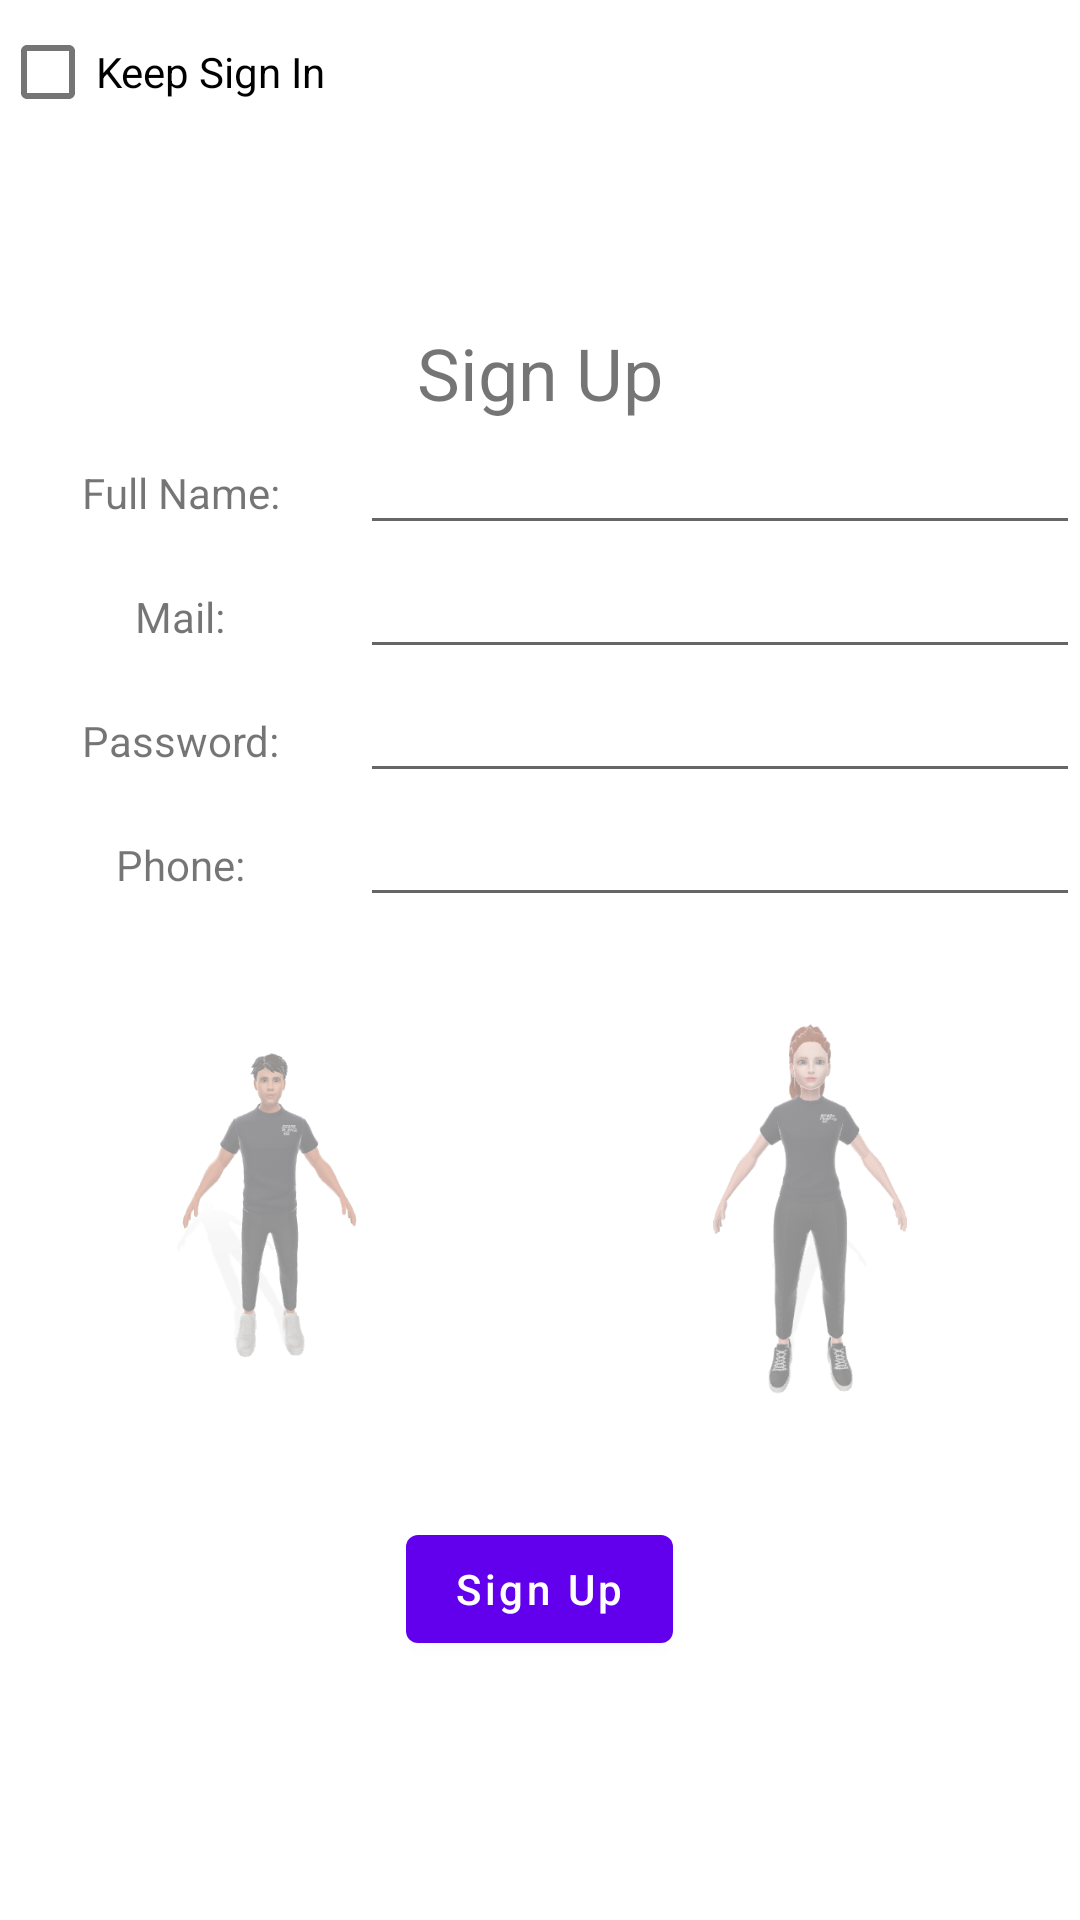

Android layout source for this screen:
<!-- AndroidManifest.xml: application theme Theme.Mathematics -->
<!-- res/layout/activity_sign_up2.xml -->
<?xml version="1.0" encoding="utf-8"?>
<LinearLayout xmlns:android="http://schemas.android.com/apk/res/android"
    xmlns:app="http://schemas.android.com/apk/res-auto"
    xmlns:tools="http://schemas.android.com/tools"
    android:orientation="vertical"
    android:layout_width="match_parent"
    android:layout_height="match_parent"
    tools:context=".SignUpActivity">

    <CheckBox
        android:id="@+id/keepSignInID2"
        android:layout_width="match_parent"
        android:layout_height="wrap_content"
        android:text="Keep Sign In"
/>

    <TextView
        android:id="@+id/textView3"
        android:layout_width="match_parent"
        android:gravity="center"
        android:layout_height="wrap_content"
        android:layout_marginTop="60dp"
        android:text="Sign Up"
        android:textSize="24sp"
        />
<LinearLayout
    android:layout_width="match_parent"
    android:layout_height="wrap_content"
    android:orientation="horizontal">
    <TextView
        android:id="@+id/textView4"
        android:layout_width="0dp"
        android:layout_weight="1"
        android:gravity="center"
        android:layout_height="wrap_content"
        android:text="Full Name:"
         />
    <EditText
        android:id="@+id/editTextTextPersonName"
        android:layout_width="0dp"
        android:layout_weight="2"

        android:layout_height="wrap_content"
        android:ems="10"
        android:inputType="textPersonName"
         />

</LinearLayout>
    <LinearLayout
        android:layout_width="match_parent"
        android:layout_height="wrap_content"
        android:orientation="horizontal">


    <TextView
        android:id="@+id/textView5"
        android:layout_width="0dp"
        android:layout_weight="1"
        android:gravity="center"
        android:layout_height="wrap_content"
        android:text="Mail:"
         />

        <EditText
            android:id="@+id/editTextTextEmailAddress"
            android:layout_width="0dp"
            android:layout_weight="2"
            android:layout_height="wrap_content"
            android:ems="10"
            android:inputType="textEmailAddress"
             />

    </LinearLayout>
    <LinearLayout
        android:layout_width="match_parent"
        android:layout_height="wrap_content"
        android:orientation="horizontal">

    <TextView
        android:id="@+id/textView6"
        android:layout_width="0dp"
        android:layout_weight="1"
        android:gravity="center"
        android:layout_height="wrap_content"
        android:text="Password:"
        />
        <EditText
            android:id="@+id/editTextTextPassword"
            android:layout_width="0dp"
            android:layout_weight="2"
            android:layout_height="wrap_content"
            android:ems="10"
            android:inputType="textPassword"
             />

    </LinearLayout>

    <LinearLayout
        android:layout_width="match_parent"
        android:layout_height="wrap_content"
        android:orientation="horizontal">


    <TextView
        android:id="@+id/textView7"
        android:layout_width="0dp"
        android:layout_weight="1"
        android:gravity="center"
        android:layout_height="wrap_content"
        android:text="Phone:"
         />

    <EditText
        android:id="@+id/editTextPhone"
        android:layout_width="0dp"
        android:layout_weight="2"
        android:layout_height="wrap_content"
        android:ems="10"
        android:inputType="phone"
         />
    </LinearLayout>
    <LinearLayout
        android:layout_width="match_parent"
        android:layout_height="wrap_content"
        android:orientation="horizontal">

    <ImageView
    android:id="@+id/imageMale"
    android:src="@drawable/m1"
    android:alpha="0.5"


        android:layout_width="0dp"
    android:layout_weight="1"
    android:layout_height="200dp"/>

    <ImageView
        android:id="@+id/imageFemale"
        android:src="@drawable/fm1"
        android:layout_width="0dp"
        android:layout_weight="1"
        android:alpha="0.5"
        android:layout_height="200dp"/>
    </LinearLayout>

    <Button
        android:id="@+id/signUpWindowButtonID"
        android:layout_width="wrap_content"
        android:layout_height="wrap_content"
        android:text="Sign Up"
        android:layout_gravity="center"
        android:textAllCaps="false"
         />
</LinearLayout>
<!-- resources referenced by this layout -->
<resources>
  <!-- drawable fm1: png bitmap (drawable, 58622 bytes) -->
  <!-- drawable m1: png bitmap (drawable, 47516 bytes) -->
  <style name="Theme.Mathematics" parent="Theme.MaterialComponents.DayNight.DarkActionBar">
          
          <item name="colorPrimary">@color/purple_500</item>
          <item name="colorPrimaryVariant">@color/purple_700</item>
          <item name="colorOnPrimary">@color/white</item>
          
          <item name="colorSecondary">@color/teal_200</item>
          <item name="colorSecondaryVariant">@color/teal_700</item>
          <item name="colorOnSecondary">@color/black</item>
          
          <item name="android:statusBarColor" tools:targetApi="l">?attr/colorPrimaryVariant</item>
          
      </style>
  <!-- not gathered from this repository: default colours our renderer supplied (Android Studio template values) -->
  <color name="purple_500">#FF6200EE</color>
  <color name="purple_700">#FF3700B3</color>
  <color name="teal_200">#FF03DAC5</color>
  <color name="teal_700">#FF018786</color>
  <color name="black">#FF000000</color>
  <color name="white">#FFFFFFFF</color>
</resources>
